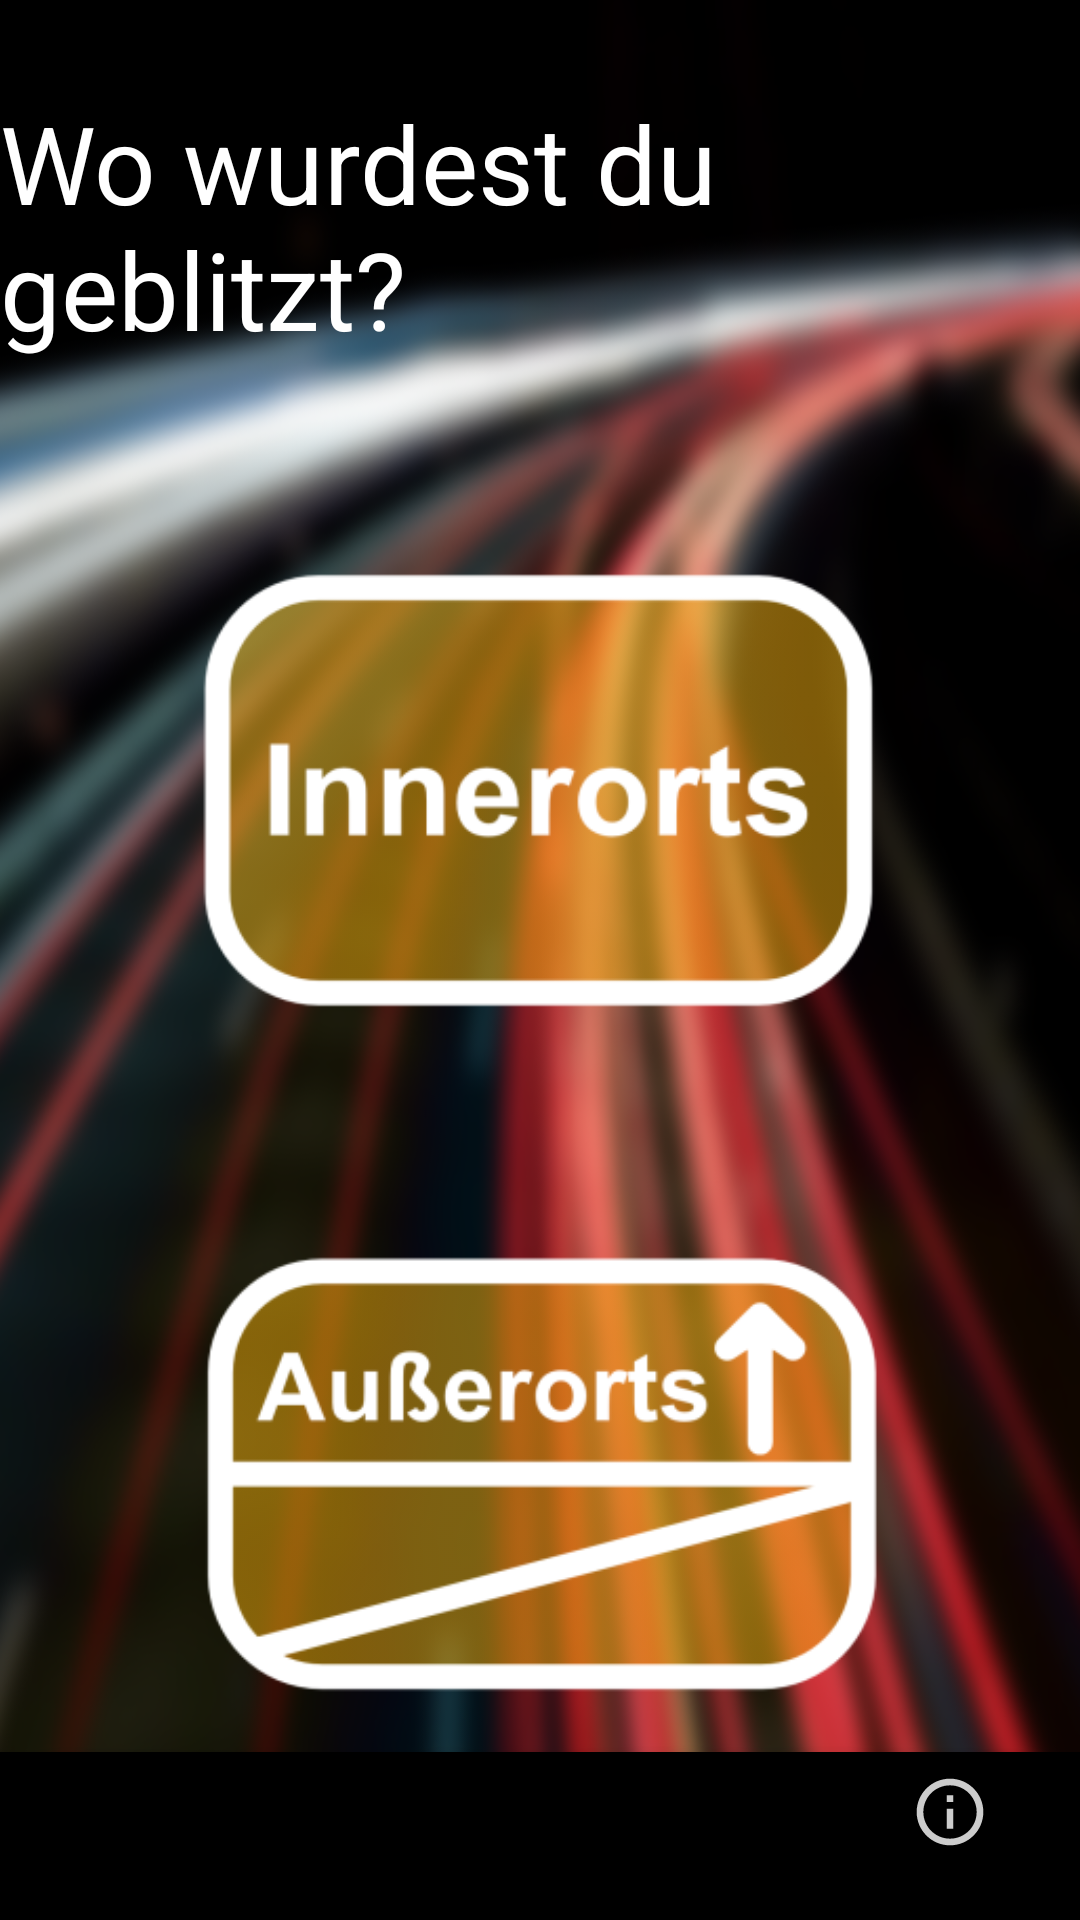

Android layout source for this screen:
<!-- AndroidManifest.xml: application theme AppTheme -->
<!-- res/layout/activity_main.xml -->
<?xml version="1.0" encoding="utf-8"?>
<androidx.constraintlayout.widget.ConstraintLayout xmlns:android="http://schemas.android.com/apk/res/android"
    xmlns:app="http://schemas.android.com/apk/res-auto"
    xmlns:tools="http://schemas.android.com/tools"
    android:layout_width="match_parent"
    android:layout_height="match_parent"
    android:orientation="vertical"
    tools:context=".MainActivity"
    android:background="@drawable/blitzbackg">

    <ImageView
        android:id="@+id/imageView2"
        android:layout_width="match_parent"
        android:layout_height="227dp"
        android:layout_marginTop="30dp"
        app:layout_constraintEnd_toEndOf="parent"
        app:layout_constraintStart_toStartOf="parent"
        app:layout_constraintTop_toBottomOf="@+id/textView3"
        app:srcCompat="@mipmap/i_white_foreground" />

    <ImageView
        android:id="@+id/imageView4"
        android:layout_width="match_parent"
        android:layout_height="227dp"
        app:layout_constraintEnd_toEndOf="parent"
        app:layout_constraintHorizontal_bias="0.49"
        app:layout_constraintStart_toStartOf="parent"
        app:layout_constraintTop_toBottomOf="@+id/imageView2"
        app:srcCompat="@mipmap/a_white_foreground" />

    <TextView
        android:id="@+id/textView3"
        android:layout_width="wrap_content"
        android:layout_height="wrap_content"
        android:layout_marginTop="30dp"
        android:text="Wo wurdest du geblitzt?"
        android:textSize="36sp"
        android:textColor="@android:color/white"
        app:layout_constraintEnd_toEndOf="parent"
        app:layout_constraintStart_toStartOf="parent"
        app:layout_constraintTop_toTopOf="parent" />


    <Button
        android:id="@+id/buttonHistory"
        android:layout_width="match_parent"
        android:layout_height="wrap_content"
        android:layout_margin="20dp"
        android:background="@drawable/background_history_button"
        android:focusableInTouchMode="false"
        android:text="History"
        android:visibility="invisible"
        app:layout_constraintBottom_toTopOf="@+id/bottomNavigationView"
        app:layout_constraintTop_toBottomOf="@+id/imageView4"
        tools:layout_editor_absoluteX="20dp" />

    <com.google.android.material.bottomnavigation.BottomNavigationView
        android:id="@+id/bottomNavigationView"
        android:layout_width="409dp"
        android:layout_height="wrap_content"
        app:layout_constraintBottom_toBottomOf="parent"
        app:layout_constraintEnd_toEndOf="parent"
        app:layout_constraintStart_toStartOf="parent"
        app:menu="@menu/bottom_nav"
        app:itemIconTint="@android:color/white"
        />

</androidx.constraintlayout.widget.ConstraintLayout>
<!-- resources referenced by this layout -->
<resources>
  <!-- drawable background_history_button (drawable) -->
  <?xml version="1.0" encoding="utf-8"?>
  <shape xmlns:android="http://schemas.android.com/apk/res/android" >
      <stroke
          android:width="1dp"
          android:color="#cc9900" />
  
      <solid android:color="#ffdf80" />
  
      <padding
          android:left="5dp"
          android:right="1dp"
          android:bottom="1dp"
          android:top="1dp" />
  
      <corners android:radius="5dp" />
  </shape>
  <!-- drawable blitzbackg: png bitmap (drawable-xxxhdpi, 363308 bytes) -->
  <!-- mipmap a_white_foreground: png bitmap (mipmap-hdpi, 5368 bytes) -->
  <!-- mipmap i_white_foreground: png bitmap (mipmap-hdpi, 4055 bytes) -->
  <style name="AppTheme" parent="Theme.AppCompat.Light.NoActionBar">
          
          <item name="colorPrimary">@color/colorPrimary</item>
          <item name="colorPrimaryDark">@color/colorPrimaryDark</item>
          <item name="colorAccent">@color/colorAccent</item>
      </style>
  <color name="colorPrimary">#008512</color>
  <color name="colorPrimaryDark">#00574B</color>
  <color name="colorAccent">#D81B60</color>
</resources>
